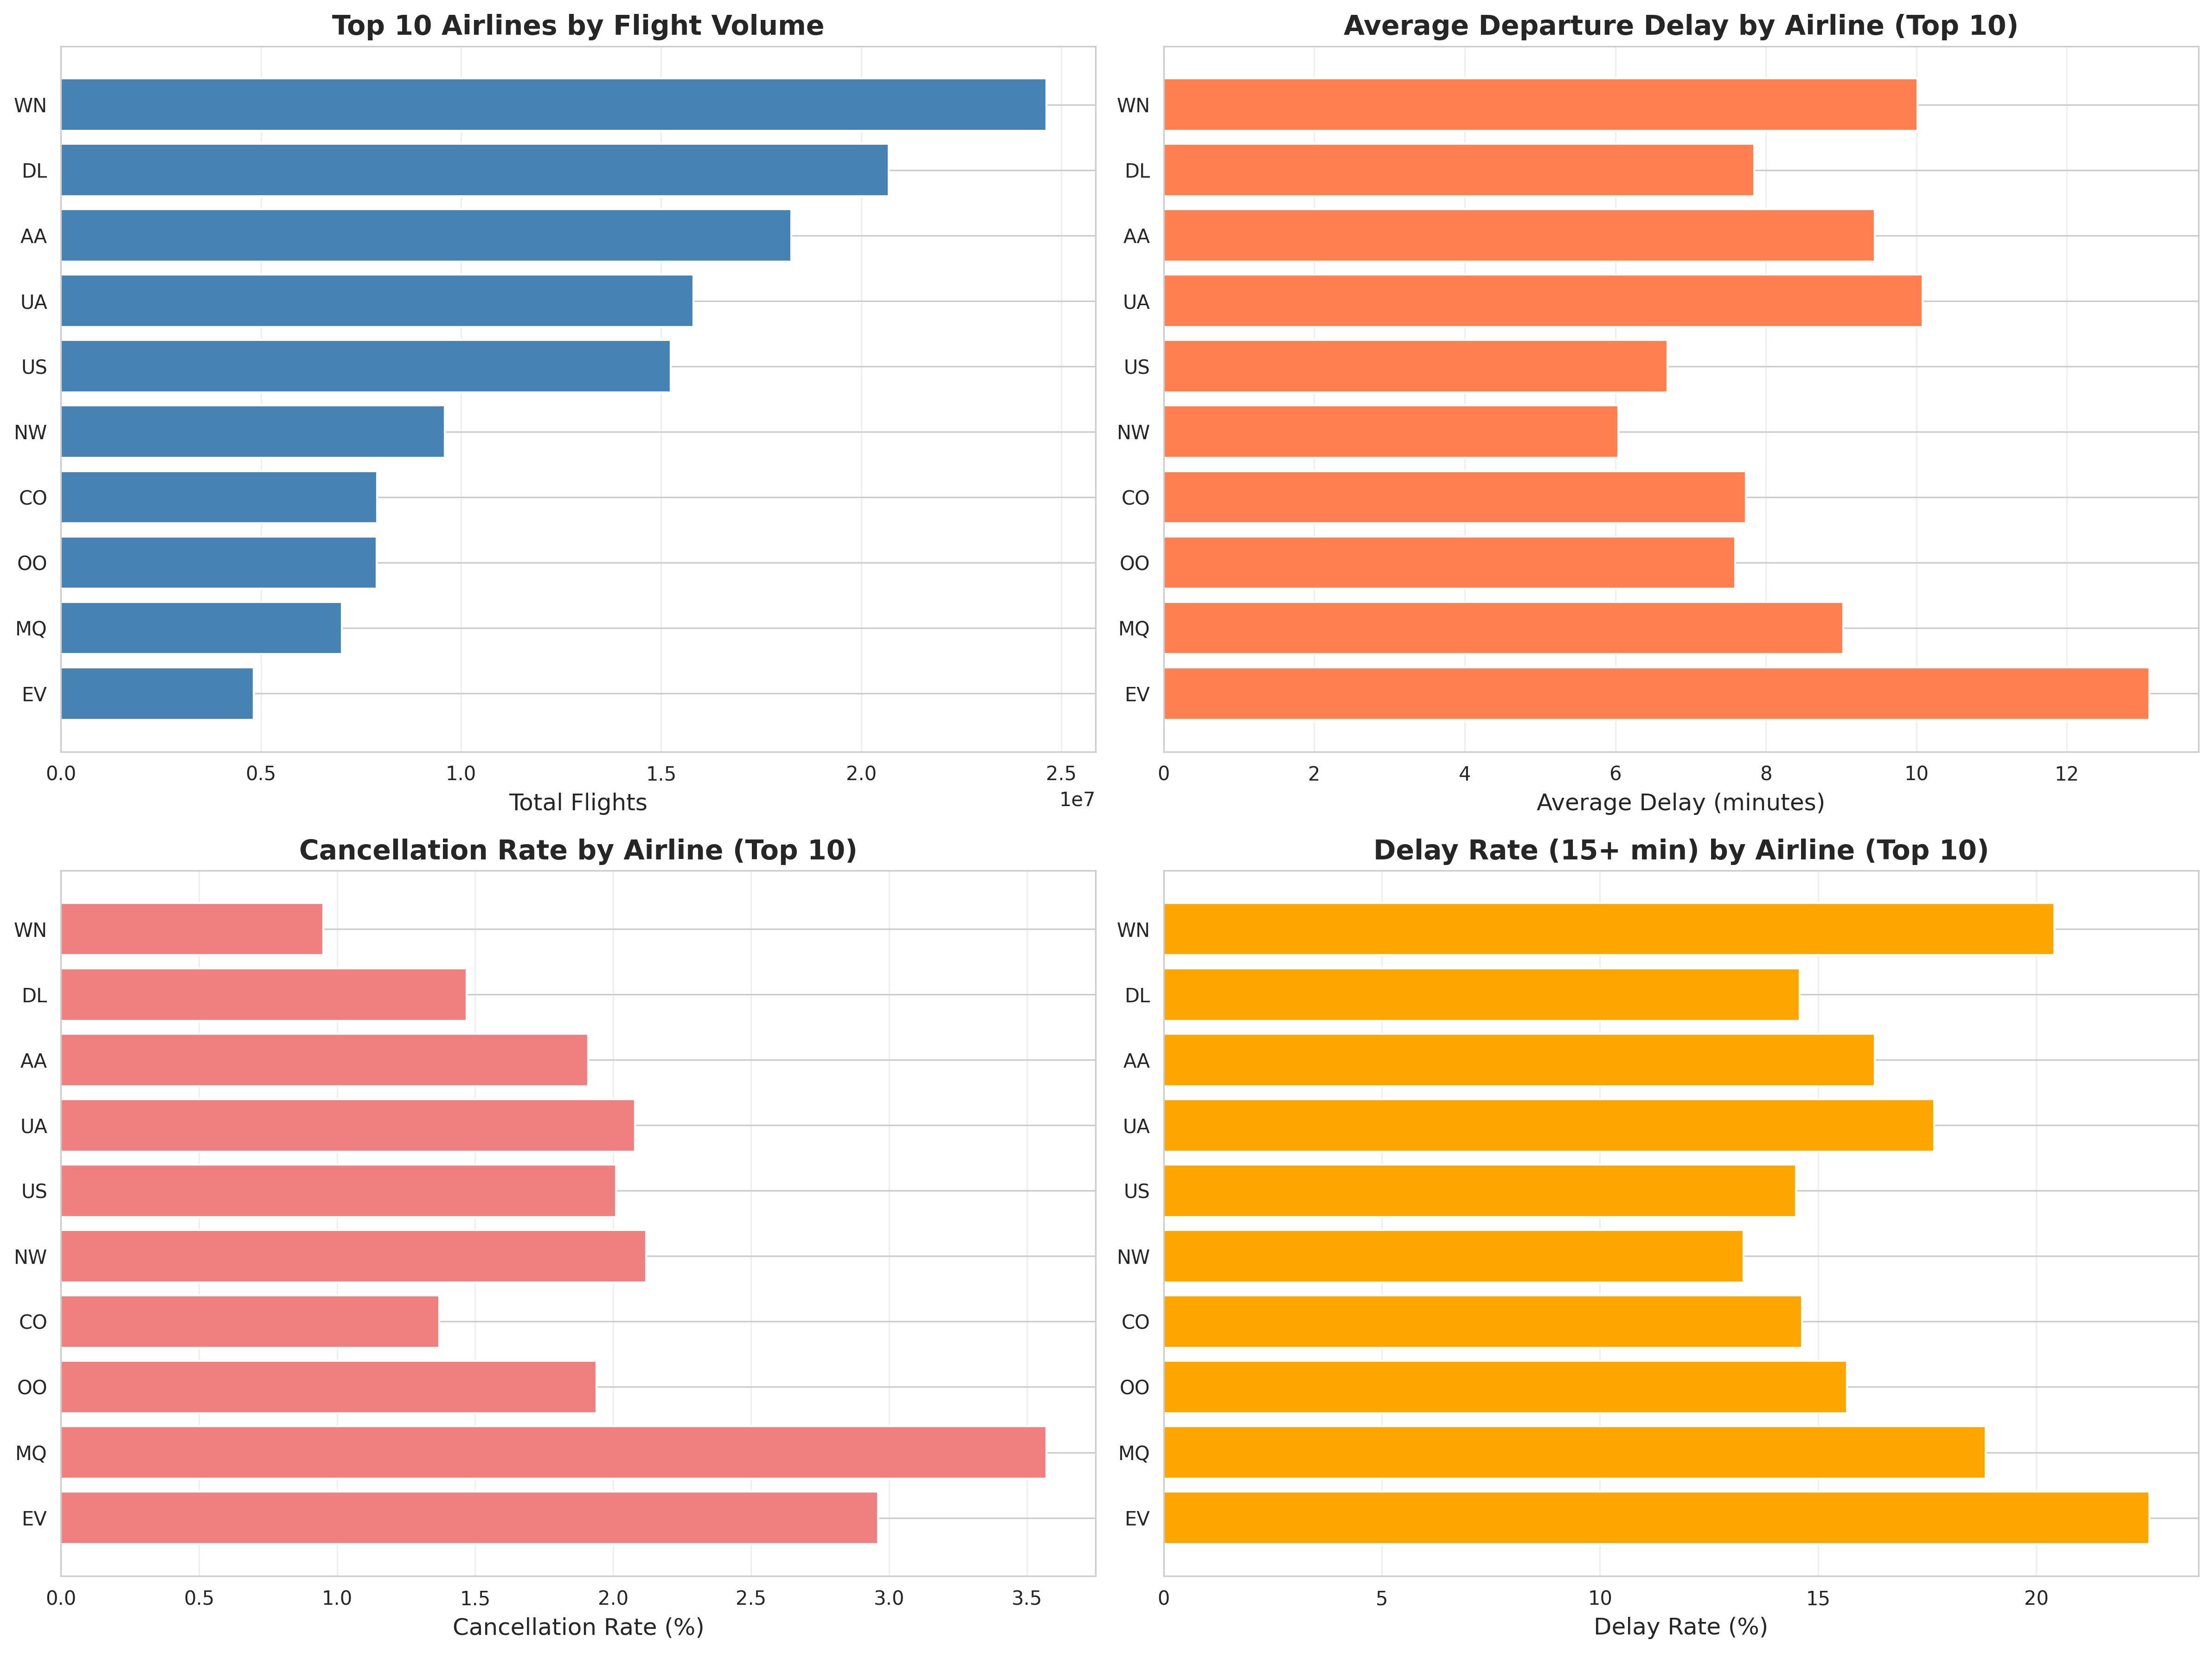

Source data for this figure (header and first rows):
Reporting_Airline, total_flights, avg_departure_delay, avg_arrival_delay, cancelled_flights, cancellation_rate, delay_rate_15min
WN, 24631233, 10.02, 5.438, 234756, 0.95, 20.41
DL, 20686802, 7.845, 6.092, 303816, 1.47, 14.58
AA, 18255869, 9.448, 7.439, 348321, 1.91, 16.3
UA, 15810505, 10.08, 7.368, 329088, 2.08, 17.66
US, 15235232, 6.69, 5.377, 306712, 2.01, 14.49
NW, 9594295, 6.038, 5.275, 203273, 2.12, 13.29
CO, 7898181, 7.737, 6.898, 107950, 1.37, 14.63
OO, 7887663, 7.593, 5.696, 153160, 1.94, 15.66
MQ, 7016613, 9.03, 7.819, 250314, 3.57, 18.84
EV, 4819510, 13.09, 9.792, 142490, 2.96, 22.59
AS, 3972135, 6.773, 5.759, 66298, 1.67, 16.31
XE, 3459389, 8.556, 8.651, 79711, 2.3, 16.73
HP, 3214824, 8.513, 7.837, 52796, 1.64, 16.29
TW, 3135807, 7.744, 6.666, 62226, 1.98, 15.11
B6, 2563228, 12.69, 9.226, 38209, 1.49, 21.75
FL, 2485709, 8.286, 6.652, 24596, 0.99, 17.73
OH, 2125933, 9.969, 7.83, 63735, 3.0, 18.84
YV, 1704176, 9.543, 7.948, 47451, 2.78, 17.95
9E, 1679639, 7.068, 3.235, 42713, 2.54, 14.32
F9, 1163863, 11.29, 9.9, 11729, 1.01, 21.06
